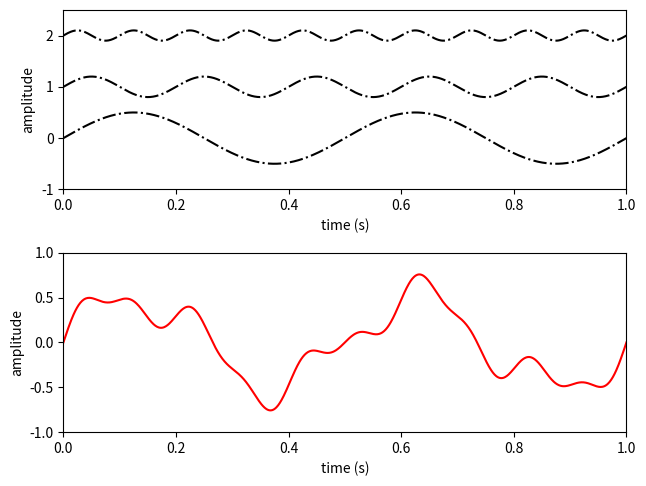

Python code for this plot:
# -*- coding: utf-8 -*-

import numpy as np
import matplotlib.pyplot as plt

#------------------------------------------------------------------------------
# Function, main()
#------------------------------------------------------------------------------
def L05_main():
    
    # sampling parameters
    fs = 1000   # sampling rate, in Hz
    T  = 1      # duration, in seconds
    N  = T * fs # duration, in samples
    
    # time variable
    t = np.linspace(0, T, N)
    
    # signal
    x1 = 0.5 * np.sin(2 * np.pi * 2 * t)
    x2 = 0.2 * np.sin(2 * np.pi * 5 * t)
    x3 = 0.1 * np.sin(2 * np.pi * 10 * t)
    x = x1 + x2 + x3
    
    # plot
    plt.subplot(2, 1, 1)
    plt.plot(t, x1, 'k-.')
    plt.plot(t, x2 + 1, 'k-.')
    plt.plot(t, x3 + 2, 'k-.')
    plt.xlim(0, T)
    plt.ylim(-1, 2.5)
    plt.xlabel('time (s)')
    plt.ylabel('amplitude') 
    
    plt.subplot(2, 1, 2)
    plt.plot(t, x,  'r')
    plt.xlim(0, T)
    plt.ylim(-1, 1)
    plt.xlabel('time (s)')
    plt.ylabel('amplitude')
    
    plt.tight_layout(pad=0.5, w_pad=0.5, h_pad=1.0)
    
#------------------------------------------------------------------------------
if __name__ == '__main__':
    L05_main()
